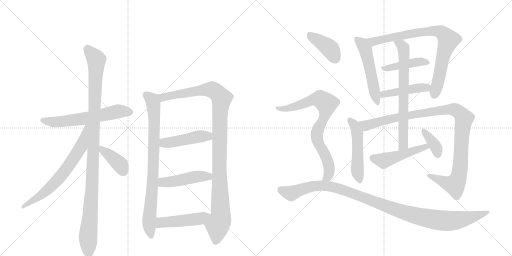
t = 0.00 s
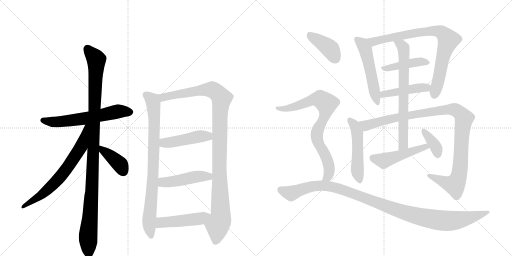
t = 3.30 s
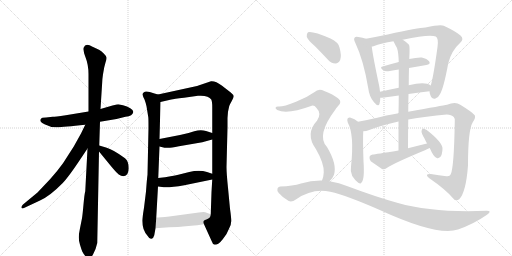
t = 6.60 s
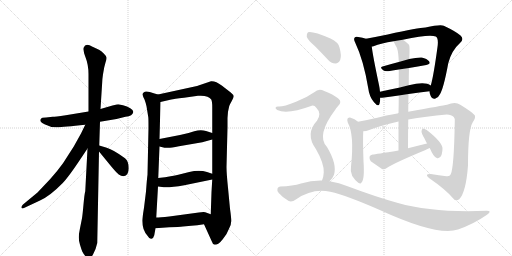
t = 9.90 s
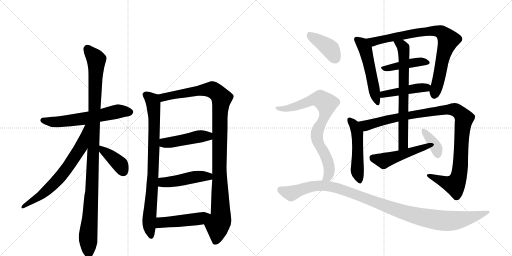
t = 13.19 s
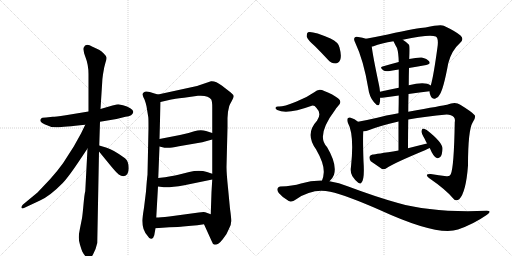
t = 16.49 s

The animated SVG that drew these frames (rendered in a browser with its animation timeline set to each time). Animation: 21 CSS @keyframes rules; one cycle of 16.49 s.

<svg version="1.1" viewBox="0 0 2048 1024" xmlns="http://www.w3.org/2000/svg">
  <g stroke="lightgray" stroke-dasharray="1,1" stroke-width="1" transform="scale(4, 4)">
    <line x1="0" y1="0" x2="256" y2="256"></line>
    <line x1="256" y1="0" x2="0" y2="256"></line>
    <line x1="128" y1="0" x2="128" y2="256"></line>
    <line x1="0" y1="128" x2="256" y2="128"></line>
    <line x1="256" y1="0" x2="512" y2="256"></line>
    <line x1="512" y1="0" x2="256" y2="256"></line>
    <line x1="384" y1="0" x2="384" y2="256"></line>
    <line x1="256" y1="128" x2="512" y2="128"></line>
  </g>
<g transform="scale(1, -1) translate(0, -850)">
   <style type="text/css">
    @keyframes keyframes0 {
      from {
       stroke: black;
       stroke-dashoffset: 609;
       stroke-width: 128;
       }
       66% {
       animation-timing-function: step-end;
       stroke: black;
       stroke-dashoffset: 0;
       stroke-width: 128;
       }
       to {
       stroke: black;
       stroke-width: 1024;
       }
       }
       #make-me-a-hanzi-animation-0 {
         animation: keyframes0 0.745605s both;
         animation-delay: 0.000000s;
         animation-timing-function: linear;
       }
    @keyframes keyframes1 {
      from {
       stroke: black;
       stroke-dashoffset: 1101;
       stroke-width: 128;
       }
       78% {
       animation-timing-function: step-end;
       stroke: black;
       stroke-dashoffset: 0;
       stroke-width: 128;
       }
       to {
       stroke: black;
       stroke-width: 1024;
       }
       }
       #make-me-a-hanzi-animation-1 {
         animation: keyframes1 1.145996s both;
         animation-delay: 0.745605s;
         animation-timing-function: linear;
       }
    @keyframes keyframes2 {
      from {
       stroke: black;
       stroke-dashoffset: 681;
       stroke-width: 128;
       }
       69% {
       animation-timing-function: step-end;
       stroke: black;
       stroke-dashoffset: 0;
       stroke-width: 128;
       }
       to {
       stroke: black;
       stroke-width: 1024;
       }
       }
       #make-me-a-hanzi-animation-2 {
         animation: keyframes2 0.804199s both;
         animation-delay: 1.891602s;
         animation-timing-function: linear;
       }
    @keyframes keyframes3 {
      from {
       stroke: black;
       stroke-dashoffset: 392;
       stroke-width: 128;
       }
       56% {
       animation-timing-function: step-end;
       stroke: black;
       stroke-dashoffset: 0;
       stroke-width: 128;
       }
       to {
       stroke: black;
       stroke-width: 1024;
       }
       }
       #make-me-a-hanzi-animation-3 {
         animation: keyframes3 0.569010s both;
         animation-delay: 2.695801s;
         animation-timing-function: linear;
       }
    @keyframes keyframes4 {
      from {
       stroke: black;
       stroke-dashoffset: 837;
       stroke-width: 128;
       }
       73% {
       animation-timing-function: step-end;
       stroke: black;
       stroke-dashoffset: 0;
       stroke-width: 128;
       }
       to {
       stroke: black;
       stroke-width: 1024;
       }
       }
       #make-me-a-hanzi-animation-4 {
         animation: keyframes4 0.931152s both;
         animation-delay: 3.264811s;
         animation-timing-function: linear;
       }
    @keyframes keyframes5 {
      from {
       stroke: black;
       stroke-dashoffset: 1097;
       stroke-width: 128;
       }
       78% {
       animation-timing-function: step-end;
       stroke: black;
       stroke-dashoffset: 0;
       stroke-width: 128;
       }
       to {
       stroke: black;
       stroke-width: 1024;
       }
       }
       #make-me-a-hanzi-animation-5 {
         animation: keyframes5 1.142741s both;
         animation-delay: 4.195964s;
         animation-timing-function: linear;
       }
    @keyframes keyframes6 {
      from {
       stroke: black;
       stroke-dashoffset: 458;
       stroke-width: 128;
       }
       60% {
       animation-timing-function: step-end;
       stroke: black;
       stroke-dashoffset: 0;
       stroke-width: 128;
       }
       to {
       stroke: black;
       stroke-width: 1024;
       }
       }
       #make-me-a-hanzi-animation-6 {
         animation: keyframes6 0.622721s both;
         animation-delay: 5.338704s;
         animation-timing-function: linear;
       }
    @keyframes keyframes7 {
      from {
       stroke: black;
       stroke-dashoffset: 467;
       stroke-width: 128;
       }
       60% {
       animation-timing-function: step-end;
       stroke: black;
       stroke-dashoffset: 0;
       stroke-width: 128;
       }
       to {
       stroke: black;
       stroke-width: 1024;
       }
       }
       #make-me-a-hanzi-animation-7 {
         animation: keyframes7 0.630046s both;
         animation-delay: 5.961426s;
         animation-timing-function: linear;
       }
    @keyframes keyframes8 {
      from {
       stroke: black;
       stroke-dashoffset: 475;
       stroke-width: 128;
       }
       61% {
       animation-timing-function: step-end;
       stroke: black;
       stroke-dashoffset: 0;
       stroke-width: 128;
       }
       to {
       stroke: black;
       stroke-width: 1024;
       }
       }
       #make-me-a-hanzi-animation-8 {
         animation: keyframes8 0.636556s both;
         animation-delay: 6.591471s;
         animation-timing-function: linear;
       }
    @keyframes keyframes9 {
      from {
       stroke: black;
       stroke-dashoffset: 528;
       stroke-width: 128;
       }
       63% {
       animation-timing-function: step-end;
       stroke: black;
       stroke-dashoffset: 0;
       stroke-width: 128;
       }
       to {
       stroke: black;
       stroke-width: 1024;
       }
       }
       #make-me-a-hanzi-animation-9 {
         animation: keyframes9 0.679688s both;
         animation-delay: 7.228027s;
         animation-timing-function: linear;
       }
    @keyframes keyframes10 {
      from {
       stroke: black;
       stroke-dashoffset: 825;
       stroke-width: 128;
       }
       73% {
       animation-timing-function: step-end;
       stroke: black;
       stroke-dashoffset: 0;
       stroke-width: 128;
       }
       to {
       stroke: black;
       stroke-width: 1024;
       }
       }
       #make-me-a-hanzi-animation-10 {
         animation: keyframes10 0.921387s both;
         animation-delay: 7.907715s;
         animation-timing-function: linear;
       }
    @keyframes keyframes11 {
      from {
       stroke: black;
       stroke-dashoffset: 429;
       stroke-width: 128;
       }
       58% {
       animation-timing-function: step-end;
       stroke: black;
       stroke-dashoffset: 0;
       stroke-width: 128;
       }
       to {
       stroke: black;
       stroke-width: 1024;
       }
       }
       #make-me-a-hanzi-animation-11 {
         animation: keyframes11 0.599121s both;
         animation-delay: 8.829102s;
         animation-timing-function: linear;
       }
    @keyframes keyframes12 {
      from {
       stroke: black;
       stroke-dashoffset: 451;
       stroke-width: 128;
       }
       59% {
       animation-timing-function: step-end;
       stroke: black;
       stroke-dashoffset: 0;
       stroke-width: 128;
       }
       to {
       stroke: black;
       stroke-width: 1024;
       }
       }
       #make-me-a-hanzi-animation-12 {
         animation: keyframes12 0.617025s both;
         animation-delay: 9.428223s;
         animation-timing-function: linear;
       }
    @keyframes keyframes13 {
      from {
       stroke: black;
       stroke-dashoffset: 509;
       stroke-width: 128;
       }
       62% {
       animation-timing-function: step-end;
       stroke: black;
       stroke-dashoffset: 0;
       stroke-width: 128;
       }
       to {
       stroke: black;
       stroke-width: 1024;
       }
       }
       #make-me-a-hanzi-animation-13 {
         animation: keyframes13 0.664225s both;
         animation-delay: 10.045247s;
         animation-timing-function: linear;
       }
    @keyframes keyframes14 {
      from {
       stroke: black;
       stroke-dashoffset: 1076;
       stroke-width: 128;
       }
       78% {
       animation-timing-function: step-end;
       stroke: black;
       stroke-dashoffset: 0;
       stroke-width: 128;
       }
       to {
       stroke: black;
       stroke-width: 1024;
       }
       }
       #make-me-a-hanzi-animation-14 {
         animation: keyframes14 1.125651s both;
         animation-delay: 10.709473s;
         animation-timing-function: linear;
       }
    @keyframes keyframes15 {
      from {
       stroke: black;
       stroke-dashoffset: 703;
       stroke-width: 128;
       }
       70% {
       animation-timing-function: step-end;
       stroke: black;
       stroke-dashoffset: 0;
       stroke-width: 128;
       }
       to {
       stroke: black;
       stroke-width: 1024;
       }
       }
       #make-me-a-hanzi-animation-15 {
         animation: keyframes15 0.822103s both;
         animation-delay: 11.835124s;
         animation-timing-function: linear;
       }
    @keyframes keyframes16 {
      from {
       stroke: black;
       stroke-dashoffset: 489;
       stroke-width: 128;
       }
       61% {
       animation-timing-function: step-end;
       stroke: black;
       stroke-dashoffset: 0;
       stroke-width: 128;
       }
       to {
       stroke: black;
       stroke-width: 1024;
       }
       }
       #make-me-a-hanzi-animation-16 {
         animation: keyframes16 0.647949s both;
         animation-delay: 12.657227s;
         animation-timing-function: linear;
       }
    @keyframes keyframes17 {
      from {
       stroke: black;
       stroke-dashoffset: 370;
       stroke-width: 128;
       }
       55% {
       animation-timing-function: step-end;
       stroke: black;
       stroke-dashoffset: 0;
       stroke-width: 128;
       }
       to {
       stroke: black;
       stroke-width: 1024;
       }
       }
       #make-me-a-hanzi-animation-17 {
         animation: keyframes17 0.551107s both;
         animation-delay: 13.305176s;
         animation-timing-function: linear;
       }
    @keyframes keyframes18 {
      from {
       stroke: black;
       stroke-dashoffset: 401;
       stroke-width: 128;
       }
       57% {
       animation-timing-function: step-end;
       stroke: black;
       stroke-dashoffset: 0;
       stroke-width: 128;
       }
       to {
       stroke: black;
       stroke-width: 1024;
       }
       }
       #make-me-a-hanzi-animation-18 {
         animation: keyframes18 0.576335s both;
         animation-delay: 13.856283s;
         animation-timing-function: linear;
       }
    @keyframes keyframes19 {
      from {
       stroke: black;
       stroke-dashoffset: 797;
       stroke-width: 128;
       }
       72% {
       animation-timing-function: step-end;
       stroke: black;
       stroke-dashoffset: 0;
       stroke-width: 128;
       }
       to {
       stroke: black;
       stroke-width: 1024;
       }
       }
       #make-me-a-hanzi-animation-19 {
         animation: keyframes19 0.898600s both;
         animation-delay: 14.432617s;
         animation-timing-function: linear;
       }
    @keyframes keyframes20 {
      from {
       stroke: black;
       stroke-dashoffset: 1117;
       stroke-width: 128;
       }
       78% {
       animation-timing-function: step-end;
       stroke: black;
       stroke-dashoffset: 0;
       stroke-width: 128;
       }
       to {
       stroke: black;
       stroke-width: 1024;
       }
       }
       #make-me-a-hanzi-animation-20 {
         animation: keyframes20 1.159017s both;
         animation-delay: 15.331217s;
         animation-timing-function: linear;
       }
</style>
<path d="M 400 363 L 466 374 L 502 383 Q 531 386 533 402 Q 534 409 521 417 Q 509 425 492 429 L 473 433 Q 470 433 450 428 L 402 414 L 354 404 L 263 389 Q 219 383 211 383 L 184 380 Q 166 380 164 375 Q 154 365 178 353 Q 202 340 228 341 Q 254 342 341 351 L 400 363 Z" fill="lightgray"></path> 
<path d="M 397 268 L 400 363 L 402 414 L 409 524 Q 409 532 412 553 L 417 581 L 422 600 Q 427 614 426 620 Q 426 625 415 636 Q 405 646 396 651 L 370 663 Q 342 680 335 660 Q 331 650 342 621 Q 354 591 354 553 L 354 404 L 350 256 L 341 85 Q 338 76 334 32 Q 330 -12 328 -23 L 320 -63 Q 315 -87 315 -99 Q 315 -112 320 -129 Q 325 -146 329 -156 Q 334 -166 342 -175 Q 351 -184 357 -184 Q 362 -186 372 -168 Q 383 -150 389 -122 L 396 244 L 397 268 Z" fill="lightgray"></path> 
<path d="M 341 351 L 324 316 L 295 264 L 252 197 Q 232 169 201 134 L 150 80 L 92 32 Q 84 24 86 19 Q 88 14 98 19 L 160 48 Q 200 66 251 118 Q 275 143 326 220 L 350 256 C 426 369 354 378 341 351 Z" fill="lightgray"></path> 
<path d="M 494 145 Q 515 149 515 177 Q 515 205 500 217 Q 454 251 427 259 L 397 268 C 370 276 377 267 396 244 L 446 183 Q 466 159 475 152 Q 484 145 494 145 Z" fill="lightgray"></path> 
<path d="M 632 472 L 618 476 Q 583 489 576 481 Q 570 477 570 472 Q 571 466 578 452 Q 584 436 586 425 L 593 382 Q 594 379 594 338 L 590 151 Q 588 138 584 84 L 576 19 Q 569 -24 569 -33 Q 569 -69 590 -93 Q 598 -107 606 -105 Q 614 -103 617 -91 L 622 -63 L 625 -20 L 632 104 L 633 138 L 638 264 L 638 294 L 642 442 C 643 469 643 469 632 472 Z" fill="lightgray"></path> 
<path d="M 910 378 L 912 403 L 917 426 Q 919 432 927 446 Q 935 460 935 465 Q 935 470 923 480 L 887 508 Q 862 527 844 525 L 788 506 L 632 472 C 603 466 613 435 642 442 L 685 452 Q 694 454 736 459 L 792 467 Q 834 470 845 452 Q 849 444 849 421 L 849 318 L 849 292 L 849 155 L 849 132 L 846 82 L 843 -7 C 842 -37 804 -20 816 -47 L 846 -113 Q 850 -127 859 -129 Q 874 -129 891 -107 Q 909 -85 916 -65 Q 925 -49 925 -34 Q 925 -20 920 15 L 912 99 Q 906 157 906 182 L 910 341 L 910 378 Z" fill="lightgray"></path> 
<path d="M 638 264 L 658 259 L 671 259 Q 679 258 716 265 L 809 281 L 849 292 C 878 300 878 309 849 318 L 824 326 Q 803 333 777 325 Q 752 316 720 310 L 638 294 C 609 288 609 271 638 264 Z" fill="lightgray"></path> 
<path d="M 632 104 L 648 102 Q 672 98 737 109 L 849 132 C 878 138 877 146 849 155 L 828 162 Q 797 172 757 162 L 713 151 Q 692 145 633 138 C 603 134 602 108 632 104 Z" fill="lightgray"></path> 
<path d="M 622 -63 L 677 -59 Q 717 -58 732 -56 L 765 -53 Q 788 -51 816 -47 C 846 -43 871 -17 843 -7 L 821 1 Q 815 3 795 0 L 677 -16 Q 639 -20 625 -20 C 595 -21 592 -65 622 -63 Z" fill="lightgray"></path> 
<path d="M 1464 695 Q 1451 699 1433 702 Q 1423 705 1419 700 Q 1413 694 1421 679 Q 1454 610 1473 497 Q 1477 463 1496 441 Q 1514 420 1518 435 Q 1521 445 1521 459 L 1520 483 Q 1519 496 1516 510 Q 1491 628 1487 664 C 1484 690 1484 690 1464 695 Z" fill="lightgray"></path> 
<path d="M 1718 485 Q 1718 478 1722 468 Q 1728 453 1740 455 Q 1753 458 1759 472 Q 1774 494 1793 597 Q 1806 648 1840 678 Q 1858 694 1842 708 Q 1824 724 1775 747 Q 1763 754 1702 740 Q 1675 740 1551 712 Q 1502 702 1464 695 C 1435 689 1458 656 1487 664 Q 1490 664 1494 665 Q 1525 677 1574 685 L 1611 691 Q 1720 715 1743 704 Q 1755 697 1750 662 Q 1734 544 1723 508 L 1718 485 Z" fill="lightgray"></path> 
<path d="M 1595 602 Q 1561 593 1530 584 Q 1517 581 1533 569 Q 1540 563 1559 566 Q 1575 570 1595 572 L 1636 578 Q 1672 585 1705 590 Q 1724 593 1717 604 Q 1708 616 1687 620 Q 1668 621 1637 614 L 1595 602 Z" fill="lightgray"></path> 
<path d="M 1634 474 Q 1679 481 1718 485 C 1748 488 1748 492 1723 508 Q 1701 526 1635 509 L 1595 499 Q 1555 492 1520 483 C 1491 476 1491 458 1521 459 Q 1527 459 1537 460 Q 1567 464 1595 468 L 1634 474 Z" fill="lightgray"></path> 
<path d="M 1432 363 Q 1420 375 1400 380 Q 1396 381 1391 377 Q 1387 371 1391 360 Q 1418 312 1404 183 Q 1400 164 1409 146 Q 1419 130 1433 119 Q 1443 112 1446 120 Q 1459 132 1454 205 Q 1451 292 1453 325 C 1454 344 1454 344 1432 363 Z" fill="lightgray"></path> 
<path d="M 1633 372 Q 1703 385 1787 392 Q 1806 392 1815 382 Q 1822 375 1819 361 Q 1816 180 1803 153 Q 1799 143 1786 145 Q 1756 149 1723 154 Q 1696 155 1716 138 Q 1783 92 1813 56 Q 1823 43 1837 53 Q 1864 81 1872 188 Q 1872 330 1891 361 Q 1904 380 1899 389 Q 1890 401 1841 431 Q 1822 446 1788 431 Q 1772 428 1633 403 L 1594 397 Q 1539 388 1509 379 Q 1466 369 1432 363 C 1403 357 1424 319 1453 325 Q 1465 325 1477 330 Q 1517 346 1594 364 L 1633 372 Z" fill="lightgray"></path> 
<path d="M 1632 257 Q 1632 318 1633 372 L 1633 403 Q 1633 440 1634 474 L 1635 509 Q 1635 545 1636 578 L 1637 614 Q 1640 665 1636 671 Q 1623 684 1611 691 C 1586 708 1561 712 1574 685 Q 1581 670 1588 658 Q 1594 640 1595 602 L 1595 572 Q 1595 547 1595 499 L 1595 468 Q 1595 437 1594 397 L 1594 364 Q 1594 312 1594 248 C 1594 218 1632 227 1632 257 Z" fill="lightgray"></path> 
<path d="M 1708 276 Q 1671 267 1632 257 L 1594 248 Q 1501 233 1491 232 Q 1481 231 1478 223 Q 1477 213 1483 205 Q 1502 192 1528 174 Q 1537 171 1547 178 Q 1572 196 1702 250 Q 1709 254 1719 258 C 1747 270 1737 283 1708 276 Z" fill="lightgray"></path> 
<path d="M 1719 258 Q 1734 222 1747 218 Q 1754 215 1762 223 Q 1769 232 1770 255 Q 1771 280 1707 330 Q 1697 336 1692 336 Q 1688 335 1686 326 Q 1685 317 1698 296 Q 1702 287 1708 276 L 1719 258 Z" fill="lightgray"></path> 
<path d="M 1259 666 Q 1284 641 1311 612 Q 1324 596 1342 596 Q 1354 596 1361 611 Q 1367 627 1358 660 Q 1354 681 1322 696 Q 1249 727 1232 721 Q 1226 717 1227 703 Q 1231 690 1259 666 Z" fill="lightgray"></path> 
<path d="M 1318 125 Q 1330 135 1336 151 Q 1349 193 1308 262 Q 1263 307 1341 411 Q 1344 418 1350 423 Q 1372 442 1352 457 Q 1333 472 1297 486 Q 1275 499 1257 481 Q 1226 459 1184 443 Q 1129 421 1112 424 Q 1105 424 1102 419 Q 1101 415 1109 410 Q 1149 391 1247 427 Q 1257 430 1266 418 Q 1288 396 1268 367 Q 1219 315 1264 253 Q 1297 196 1295 160 Q 1294 141 1288 128 C 1279 99 1298 103 1318 125 Z" fill="lightgray"></path> 
<path d="M 1288 128 Q 1246 129 1204 116 Q 1171 106 1121 104 Q 1114 104 1110 96 Q 1107 89 1115 78 Q 1131 59 1155 46 Q 1167 40 1185 53 Q 1251 99 1321 83 Q 1387 68 1519 10 Q 1750 -96 1832 -68 Q 1895 -46 1948 -9 Q 1970 7 1947 7 Q 1733 -2 1592 38 Q 1505 62 1393 104 Q 1356 120 1318 125 L 1288 128 Z" fill="lightgray"></path> 
      <clipPath id="make-me-a-hanzi-clip-0">
      <path d="M 400 363 L 466 374 L 502 383 Q 531 386 533 402 Q 534 409 521 417 Q 509 425 492 429 L 473 433 Q 470 433 450 428 L 402 414 L 354 404 L 263 389 Q 219 383 211 383 L 184 380 Q 166 380 164 375 Q 154 365 178 353 Q 202 340 228 341 Q 254 342 341 351 L 400 363 Z" fill="lightgray"></path>
      </clipPath>
      <path clip-path="url(#make-me-a-hanzi-clip-0)" d="M 172 368 L 249 364 L 344 376 L 473 405 L 521 402 " fill="none" id="make-me-a-hanzi-animation-0" stroke-dasharray="481 962" stroke-linecap="round"></path>

      <clipPath id="make-me-a-hanzi-clip-1">
      <path d="M 397 268 L 400 363 L 402 414 L 409 524 Q 409 532 412 553 L 417 581 L 422 600 Q 427 614 426 620 Q 426 625 415 636 Q 405 646 396 651 L 370 663 Q 342 680 335 660 Q 331 650 342 621 Q 354 591 354 553 L 354 404 L 350 256 L 341 85 Q 338 76 334 32 Q 330 -12 328 -23 L 320 -63 Q 315 -87 315 -99 Q 315 -112 320 -129 Q 325 -146 329 -156 Q 334 -166 342 -175 Q 351 -184 357 -184 Q 362 -186 372 -168 Q 383 -150 389 -122 L 396 244 L 397 268 Z" fill="lightgray"></path>
      </clipPath>
      <path clip-path="url(#make-me-a-hanzi-clip-1)" d="M 349 657 L 385 611 L 368 107 L 352 -103 L 356 -175 " fill="none" id="make-me-a-hanzi-animation-1" stroke-dasharray="973 1946" stroke-linecap="round"></path>

      <clipPath id="make-me-a-hanzi-clip-2">
      <path d="M 341 351 L 324 316 L 295 264 L 252 197 Q 232 169 201 134 L 150 80 L 92 32 Q 84 24 86 19 Q 88 14 98 19 L 160 48 Q 200 66 251 118 Q 275 143 326 220 L 350 256 C 426 369 354 378 341 351 Z" fill="lightgray"></path>
      </clipPath>
      <path clip-path="url(#make-me-a-hanzi-clip-2)" d="M 348 347 L 325 264 L 258 164 L 176 78 L 92 24 " fill="none" id="make-me-a-hanzi-animation-2" stroke-dasharray="553 1106" stroke-linecap="round"></path>

      <clipPath id="make-me-a-hanzi-clip-3">
      <path d="M 494 145 Q 515 149 515 177 Q 515 205 500 217 Q 454 251 427 259 L 397 268 C 370 276 377 267 396 244 L 446 183 Q 466 159 475 152 Q 484 145 494 145 Z" fill="lightgray"></path>
      </clipPath>
      <path clip-path="url(#make-me-a-hanzi-clip-3)" d="M 403 262 L 409 249 L 482 190 L 492 164 " fill="none" id="make-me-a-hanzi-animation-3" stroke-dasharray="264 528" stroke-linecap="round"></path>

      <clipPath id="make-me-a-hanzi-clip-4">
      <path d="M 632 472 L 618 476 Q 583 489 576 481 Q 570 477 570 472 Q 571 466 578 452 Q 584 436 586 425 L 593 382 Q 594 379 594 338 L 590 151 Q 588 138 584 84 L 576 19 Q 569 -24 569 -33 Q 569 -69 590 -93 Q 598 -107 606 -105 Q 614 -103 617 -91 L 622 -63 L 625 -20 L 632 104 L 633 138 L 638 264 L 638 294 L 642 442 C 643 469 643 469 632 472 Z" fill="lightgray"></path>
      </clipPath>
      <path clip-path="url(#make-me-a-hanzi-clip-4)" d="M 581 471 L 609 448 L 617 391 L 613 162 L 596 -40 L 604 -95 " fill="none" id="make-me-a-hanzi-animation-4" stroke-dasharray="709 1418" stroke-linecap="round"></path>

      <clipPath id="make-me-a-hanzi-clip-5">
      <path d="M 910 378 L 912 403 L 917 426 Q 919 432 927 446 Q 935 460 935 465 Q 935 470 923 480 L 887 508 Q 862 527 844 525 L 788 506 L 632 472 C 603 466 613 435 642 442 L 685 452 Q 694 454 736 459 L 792 467 Q 834 470 845 452 Q 849 444 849 421 L 849 318 L 849 292 L 849 155 L 849 132 L 846 82 L 843 -7 C 842 -37 804 -20 816 -47 L 846 -113 Q 850 -127 859 -129 Q 874 -129 891 -107 Q 909 -85 916 -65 Q 925 -49 925 -34 Q 925 -20 920 15 L 912 99 Q 906 157 906 182 L 910 341 L 910 378 Z" fill="lightgray"></path>
      </clipPath>
      <path clip-path="url(#make-me-a-hanzi-clip-5)" d="M 641 467 L 652 460 L 784 486 L 848 492 L 872 476 L 886 456 L 879 384 L 877 177 L 883 -13 L 870 -52 L 861 -117 " fill="none" id="make-me-a-hanzi-animation-5" stroke-dasharray="969 1938" stroke-linecap="round"></path>

      <clipPath id="make-me-a-hanzi-clip-6">
      <path d="M 638 264 L 658 259 L 671 259 Q 679 258 716 265 L 809 281 L 849 292 C 878 300 878 309 849 318 L 824 326 Q 803 333 777 325 Q 752 316 720 310 L 638 294 C 609 288 609 271 638 264 Z" fill="lightgray"></path>
      </clipPath>
      <path clip-path="url(#make-me-a-hanzi-clip-6)" d="M 647 287 L 657 278 L 702 283 L 790 304 L 832 305 L 840 312 " fill="none" id="make-me-a-hanzi-animation-6" stroke-dasharray="330 660" stroke-linecap="round"></path>

      <clipPath id="make-me-a-hanzi-clip-7">
      <path d="M 632 104 L 648 102 Q 672 98 737 109 L 849 132 C 878 138 877 146 849 155 L 828 162 Q 797 172 757 162 L 713 151 Q 692 145 633 138 C 603 134 602 108 632 104 Z" fill="lightgray"></path>
      </clipPath>
      <path clip-path="url(#make-me-a-hanzi-clip-7)" d="M 637 110 L 654 121 L 795 144 L 834 144 L 841 138 " fill="none" id="make-me-a-hanzi-animation-7" stroke-dasharray="339 678" stroke-linecap="round"></path>

      <clipPath id="make-me-a-hanzi-clip-8">
      <path d="M 622 -63 L 677 -59 Q 717 -58 732 -56 L 765 -53 Q 788 -51 816 -47 C 846 -43 871 -17 843 -7 L 821 1 Q 815 3 795 0 L 677 -16 Q 639 -20 625 -20 C 595 -21 592 -65 622 -63 Z" fill="lightgray"></path>
      </clipPath>
      <path clip-path="url(#make-me-a-hanzi-clip-8)" d="M 628 -56 L 644 -40 L 802 -24 L 836 -9 " fill="none" id="make-me-a-hanzi-animation-8" stroke-dasharray="347 694" stroke-linecap="round"></path>

      <clipPath id="make-me-a-hanzi-clip-9">
      <path d="M 1464 695 Q 1451 699 1433 702 Q 1423 705 1419 700 Q 1413 694 1421 679 Q 1454 610 1473 497 Q 1477 463 1496 441 Q 1514 420 1518 435 Q 1521 445 1521 459 L 1520 483 Q 1519 496 1516 510 Q 1491 628 1487 664 C 1484 690 1484 690 1464 695 Z" fill="lightgray"></path>
      </clipPath>
      <path clip-path="url(#make-me-a-hanzi-clip-9)" d="M 1427 693 L 1450 674 L 1461 654 L 1508 440 " fill="none" id="make-me-a-hanzi-animation-9" stroke-dasharray="400 800" stroke-linecap="round"></path>

      <clipPath id="make-me-a-hanzi-clip-10">
      <path d="M 1718 485 Q 1718 478 1722 468 Q 1728 453 1740 455 Q 1753 458 1759 472 Q 1774 494 1793 597 Q 1806 648 1840 678 Q 1858 694 1842 708 Q 1824 724 1775 747 Q 1763 754 1702 740 Q 1675 740 1551 712 Q 1502 702 1464 695 C 1435 689 1458 656 1487 664 Q 1490 664 1494 665 Q 1525 677 1574 685 L 1611 691 Q 1720 715 1743 704 Q 1755 697 1750 662 Q 1734 544 1723 508 L 1718 485 Z" fill="lightgray"></path>
      </clipPath>
      <path clip-path="url(#make-me-a-hanzi-clip-10)" d="M 1471 692 L 1495 683 L 1717 727 L 1752 726 L 1772 717 L 1793 687 L 1772 625 L 1738 471 " fill="none" id="make-me-a-hanzi-animation-10" stroke-dasharray="697 1394" stroke-linecap="round"></path>

      <clipPath id="make-me-a-hanzi-clip-11">
      <path d="M 1595 602 Q 1561 593 1530 584 Q 1517 581 1533 569 Q 1540 563 1559 566 Q 1575 570 1595 572 L 1636 578 Q 1672 585 1705 590 Q 1724 593 1717 604 Q 1708 616 1687 620 Q 1668 621 1637 614 L 1595 602 Z" fill="lightgray"></path>
      </clipPath>
      <path clip-path="url(#make-me-a-hanzi-clip-11)" d="M 1539 578 L 1672 603 L 1709 599 " fill="none" id="make-me-a-hanzi-animation-11" stroke-dasharray="301 602" stroke-linecap="round"></path>

      <clipPath id="make-me-a-hanzi-clip-12">
      <path d="M 1634 474 Q 1679 481 1718 485 C 1748 488 1748 492 1723 508 Q 1701 526 1635 509 L 1595 499 Q 1555 492 1520 483 C 1491 476 1491 458 1521 459 Q 1527 459 1537 460 Q 1567 464 1595 468 L 1634 474 Z" fill="lightgray"></path>
      </clipPath>
      <path clip-path="url(#make-me-a-hanzi-clip-12)" d="M 1524 465 L 1590 484 L 1715 504 " fill="none" id="make-me-a-hanzi-animation-12" stroke-dasharray="323 646" stroke-linecap="round"></path>

      <clipPath id="make-me-a-hanzi-clip-13">
      <path d="M 1432 363 Q 1420 375 1400 380 Q 1396 381 1391 377 Q 1387 371 1391 360 Q 1418 312 1404 183 Q 1400 164 1409 146 Q 1419 130 1433 119 Q 1443 112 1446 120 Q 1459 132 1454 205 Q 1451 292 1453 325 C 1454 344 1454 344 1432 363 Z" fill="lightgray"></path>
      </clipPath>
      <path clip-path="url(#make-me-a-hanzi-clip-13)" d="M 1398 371 L 1416 352 L 1429 321 L 1429 168 L 1439 129 " fill="none" id="make-me-a-hanzi-animation-13" stroke-dasharray="381 762" stroke-linecap="round"></path>

      <clipPath id="make-me-a-hanzi-clip-14">
      <path d="M 1633 372 Q 1703 385 1787 392 Q 1806 392 1815 382 Q 1822 375 1819 361 Q 1816 180 1803 153 Q 1799 143 1786 145 Q 1756 149 1723 154 Q 1696 155 1716 138 Q 1783 92 1813 56 Q 1823 43 1837 53 Q 1864 81 1872 188 Q 1872 330 1891 361 Q 1904 380 1899 389 Q 1890 401 1841 431 Q 1822 446 1788 431 Q 1772 428 1633 403 L 1594 397 Q 1539 388 1509 379 Q 1466 369 1432 363 C 1403 357 1424 319 1453 325 Q 1465 325 1477 330 Q 1517 346 1594 364 L 1633 372 Z" fill="lightgray"></path>
      </clipPath>
      <path clip-path="url(#make-me-a-hanzi-clip-14)" d="M 1440 359 L 1465 348 L 1588 381 L 1765 409 L 1814 413 L 1836 402 L 1856 374 L 1846 301 L 1841 179 L 1827 124 L 1819 110 L 1800 113 L 1717 147 " fill="none" id="make-me-a-hanzi-animation-14" stroke-dasharray="948 1896" stroke-linecap="round"></path>

      <clipPath id="make-me-a-hanzi-clip-15">
      <path d="M 1632 257 Q 1632 318 1633 372 L 1633 403 Q 1633 440 1634 474 L 1635 509 Q 1635 545 1636 578 L 1637 614 Q 1640 665 1636 671 Q 1623 684 1611 691 C 1586 708 1561 712 1574 685 Q 1581 670 1588 658 Q 1594 640 1595 602 L 1595 572 Q 1595 547 1595 499 L 1595 468 Q 1595 437 1594 397 L 1594 364 Q 1594 312 1594 248 C 1594 218 1632 227 1632 257 Z" fill="lightgray"></path>
      </clipPath>
      <path clip-path="url(#make-me-a-hanzi-clip-15)" d="M 1581 680 L 1610 665 L 1617 626 L 1614 280 L 1599 256 " fill="none" id="make-me-a-hanzi-animation-15" stroke-dasharray="575 1150" stroke-linecap="round"></path>

      <clipPath id="make-me-a-hanzi-clip-16">
      <path d="M 1708 276 Q 1671 267 1632 257 L 1594 248 Q 1501 233 1491 232 Q 1481 231 1478 223 Q 1477 213 1483 205 Q 1502 192 1528 174 Q 1537 171 1547 178 Q 1572 196 1702 250 Q 1709 254 1719 258 C 1747 270 1737 283 1708 276 Z" fill="lightgray"></path>
      </clipPath>
      <path clip-path="url(#make-me-a-hanzi-clip-16)" d="M 1490 219 L 1535 207 L 1674 254 L 1713 260 " fill="none" id="make-me-a-hanzi-animation-16" stroke-dasharray="361 722" stroke-linecap="round"></path>

      <clipPath id="make-me-a-hanzi-clip-17">
      <path d="M 1719 258 Q 1734 222 1747 218 Q 1754 215 1762 223 Q 1769 232 1770 255 Q 1771 280 1707 330 Q 1697 336 1692 336 Q 1688 335 1686 326 Q 1685 317 1698 296 Q 1702 287 1708 276 L 1719 258 Z" fill="lightgray"></path>
      </clipPath>
      <path clip-path="url(#make-me-a-hanzi-clip-17)" d="M 1693 328 L 1737 272 L 1751 232 " fill="none" id="make-me-a-hanzi-animation-17" stroke-dasharray="242 484" stroke-linecap="round"></path>

      <clipPath id="make-me-a-hanzi-clip-18">
      <path d="M 1259 666 Q 1284 641 1311 612 Q 1324 596 1342 596 Q 1354 596 1361 611 Q 1367 627 1358 660 Q 1354 681 1322 696 Q 1249 727 1232 721 Q 1226 717 1227 703 Q 1231 690 1259 666 Z" fill="lightgray"></path>
      </clipPath>
      <path clip-path="url(#make-me-a-hanzi-clip-18)" d="M 1237 713 L 1319 656 L 1341 617 " fill="none" id="make-me-a-hanzi-animation-18" stroke-dasharray="273 546" stroke-linecap="round"></path>

      <clipPath id="make-me-a-hanzi-clip-19">
      <path d="M 1318 125 Q 1330 135 1336 151 Q 1349 193 1308 262 Q 1263 307 1341 411 Q 1344 418 1350 423 Q 1372 442 1352 457 Q 1333 472 1297 486 Q 1275 499 1257 481 Q 1226 459 1184 443 Q 1129 421 1112 424 Q 1105 424 1102 419 Q 1101 415 1109 410 Q 1149 391 1247 427 Q 1257 430 1266 418 Q 1288 396 1268 367 Q 1219 315 1264 253 Q 1297 196 1295 160 Q 1294 141 1288 128 C 1279 99 1298 103 1318 125 Z" fill="lightgray"></path>
      </clipPath>
      <path clip-path="url(#make-me-a-hanzi-clip-19)" d="M 1109 417 L 1137 414 L 1162 419 L 1268 454 L 1281 454 L 1306 436 L 1302 393 L 1269 326 L 1267 307 L 1276 271 L 1308 214 L 1317 178 L 1311 143 L 1296 130 " fill="none" id="make-me-a-hanzi-animation-19" stroke-dasharray="669 1338" stroke-linecap="round"></path>

      <clipPath id="make-me-a-hanzi-clip-20">
      <path d="M 1288 128 Q 1246 129 1204 116 Q 1171 106 1121 104 Q 1114 104 1110 96 Q 1107 89 1115 78 Q 1131 59 1155 46 Q 1167 40 1185 53 Q 1251 99 1321 83 Q 1387 68 1519 10 Q 1750 -96 1832 -68 Q 1895 -46 1948 -9 Q 1970 7 1947 7 Q 1733 -2 1592 38 Q 1505 62 1393 104 Q 1356 120 1318 125 L 1288 128 Z" fill="lightgray"></path>
      </clipPath>
      <path clip-path="url(#make-me-a-hanzi-clip-20)" d="M 1122 92 L 1164 77 L 1243 104 L 1322 104 L 1394 83 L 1622 -2 L 1771 -32 L 1840 -29 L 1951 -1 " fill="none" id="make-me-a-hanzi-animation-20" stroke-dasharray="989 1978" stroke-linecap="round"></path>

</g>
</svg>
